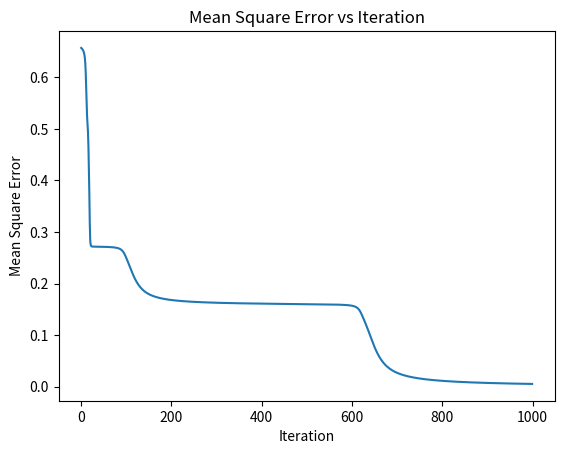

This chart was generated by the following Python code:
import numpy as np
import matplotlib.pyplot as plt


def sigmoid(x):
    return 1 / (1 + np.exp(-x))


def sigmoid_derivative(x):
    return x * (1 - x)


# Set random seed for reproducibility
# Define input data and target output values
listX = np.array([[0, 0, 1, 0, 0,
                   0, 1, 0, 1, 0,
                   0, 1, 1, 1, 0,
                   0, 1, 0, 1, 0,
                   0, 1, 0, 1, 0],
                  [0, 1, 1, 0, 0,
                   0, 1, 0, 1, 0,
                   0, 1, 1, 0, 0,
                   0, 1, 0, 1, 0,
                   0, 1, 1, 0, 0],
                  [0, 1, 1, 1, 0,
                   1, 0, 0, 0, 0,
                   1, 0, 0, 0, 0,
                   1, 0, 0, 0, 0,
                   0, 1, 1, 1, 0]])
listTarget = np.array([[1, 0, 0],
                       [0, 1, 0],
                       [0, 0, 1]])
input_nodes = 25
hidden_nodes = 10  # overfitting when larger than 20
output_nodes = 3
# Define weights (randomly initialized)
weights_input_hidden = np.random.uniform(0, 1, size=(input_nodes, hidden_nodes))
# Define bias (randomly initialized)
bias_hidden = np.random.uniform(0, 1, size=hidden_nodes)
# Define zs (randomly initialized)
weights_hidden_output = np.random.uniform(0, 1, size=(hidden_nodes, output_nodes))
# Define zBias (randomly initialized)
bias_output = np.random.uniform(0, 1, size=output_nodes)
# Set learning rate and number of iterations
learning_rate = 0.5
num_iterations = 1000
mse_history = []
for n in range(num_iterations):
    meanSquareError = 0
    for i in range(0, len(listX)):
        hiddenLayers = sigmoid(np.dot(listX[i], weights_input_hidden) + bias_hidden)
        output = sigmoid(np.dot(hiddenLayers, weights_hidden_output) + bias_output)
        # Estimate error
        error = listTarget[i] - output
        meanSquareError += np.mean(error ** 2)
        # Backpropagation
        outputDerror = error * sigmoid_derivative(output)
        hiddenDerror = np.dot(outputDerror, weights_hidden_output.T) * sigmoid_derivative(hiddenLayers)
    # Update weights and bias
        weights_hidden_output += np.dot(hiddenLayers.reshape(hidden_nodes, 1),
                                    outputDerror.reshape(1, output_nodes)) * learning_rate
        bias_output += outputDerror * learning_rate
        weights_input_hidden += np.dot(listX[i].reshape(input_nodes, 1),
                                   hiddenDerror.reshape(1, hidden_nodes)) * learning_rate
        bias_hidden += hiddenDerror * learning_rate
    meanSquareError /= len(listX)
    mse_history.append(meanSquareError)
test = np.array([[0, 0, 1, 0, 0,
                  0, 1, 0, 1, 0,
                  0, 1, 1, 1, 0,
                  0, 1, 0, 1, 0,
                  0, 1, 0, 1, 0]])
hiddenLayers = sigmoid(np.dot(test[0], weights_input_hidden) + bias_hidden)
output = sigmoid(np.dot(hiddenLayers, weights_hidden_output) + bias_output)
print(output)
# Plot the mean square error
plt.plot(mse_history)
plt.xlabel('Iteration')
plt.ylabel('Mean Square Error')
plt.title('Mean Square Error vs Iteration')
plt.show()
